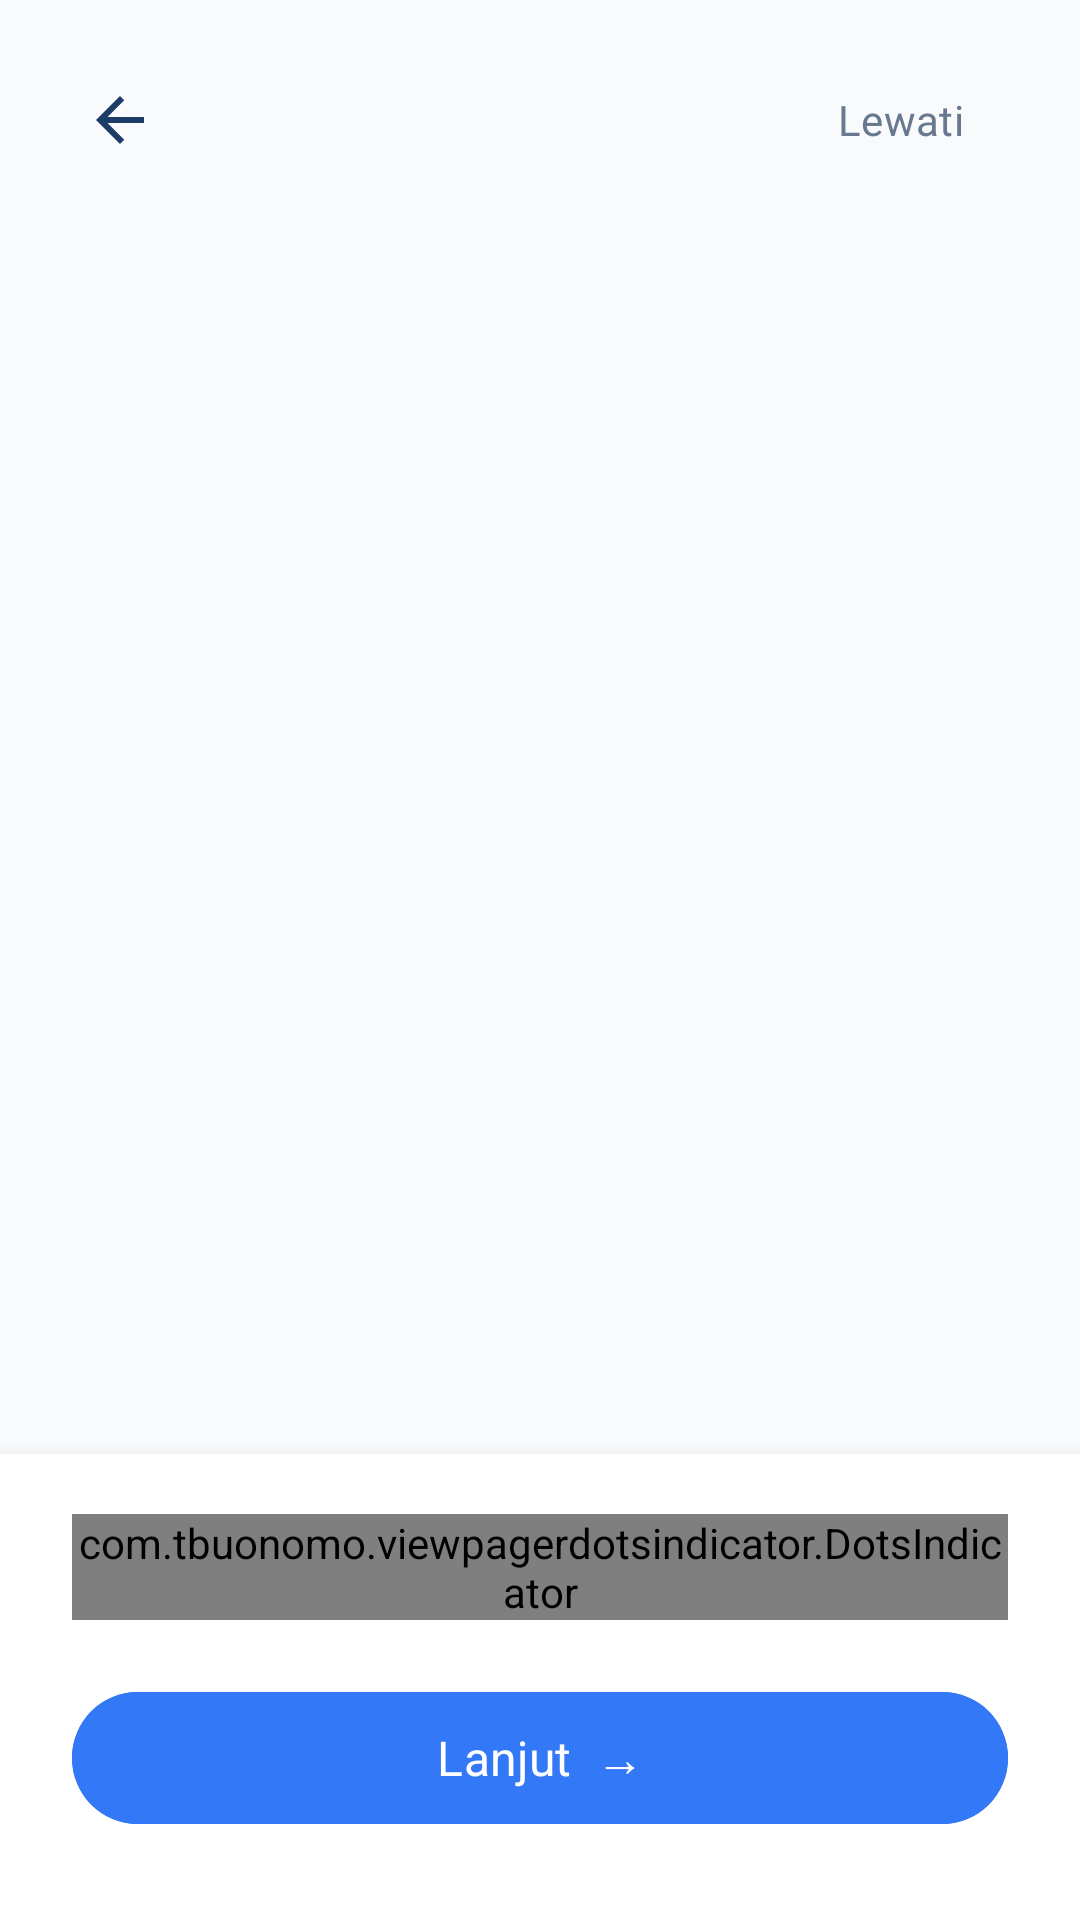

Here is an Android app screen rendered from its layout file. Give the layout XML and the strings, colors and styles it references.
<!-- AndroidManifest.xml: application theme Theme.Edunusa -->
<!-- res/layout/activity_tutorial_edunusa.xml -->
<?xml version="1.0" encoding="utf-8"?>
<androidx.constraintlayout.widget.ConstraintLayout xmlns:android="http://schemas.android.com/apk/res/android"
    xmlns:app="http://schemas.android.com/apk/res-auto"
    xmlns:tools="http://schemas.android.com/tools"
    android:id="@+id/tutorialRoot"
    android:layout_width="match_parent"
    android:layout_height="match_parent"
    android:background="@color/bg_screen">

    <ImageView
        android:id="@+id/btnBackTutorial"
        android:layout_width="48dp"
        android:layout_height="48dp"
        android:layout_marginStart="16dp"
        android:layout_marginTop="16dp"
        android:background="?attr/selectableItemBackgroundBorderless"
        android:clickable="true"
        android:contentDescription="Kembali"
        android:focusable="true"
        android:padding="12dp"
        android:src="@drawable/ic_arrow_back"
        app:layout_constraintStart_toStartOf="parent"
        app:layout_constraintTop_toTopOf="parent"
        app:tint="@color/primary_navy" />

    <com.google.android.material.button.MaterialButton
        android:id="@+id/btnSkipTutorial"
        style="@style/Widget.Material3.Button.TextButton"
        android:layout_width="wrap_content"
        android:layout_height="wrap_content"
        android:layout_marginEnd="16dp"
        android:fontFamily="sans-serif-bold"
        android:text="Lewati"
        android:textColor="@color/text_secondary"
        android:textSize="14sp"
        app:layout_constraintBottom_toBottomOf="@id/btnBackTutorial"
        app:layout_constraintEnd_toEndOf="parent"
        app:layout_constraintTop_toTopOf="@id/btnBackTutorial" />

    <androidx.viewpager2.widget.ViewPager2
        android:id="@+id/viewPagerTutorial"
        android:layout_width="0dp"
        android:layout_height="0dp"
        app:layout_constraintBottom_toTopOf="@id/layoutBottomTutorial"
        app:layout_constraintEnd_toEndOf="parent"
        app:layout_constraintStart_toStartOf="parent"
        app:layout_constraintTop_toBottomOf="@id/btnBackTutorial" />

    <LinearLayout
        android:id="@+id/layoutBottomTutorial"
        android:layout_width="0dp"
        android:layout_height="wrap_content"
        android:background="@color/white"
        android:elevation="8dp"
        android:gravity="center_vertical"
        android:orientation="vertical"
        android:paddingHorizontal="24dp"
        android:paddingTop="20dp"
        android:paddingBottom="28dp"
        app:layout_constraintBottom_toBottomOf="parent"
        app:layout_constraintEnd_toEndOf="parent"
        app:layout_constraintStart_toStartOf="parent">

        <com.tbuonomo.viewpagerdotsindicator.DotsIndicator
            android:id="@+id/dotsIndicator"
            android:layout_width="wrap_content"
            android:layout_height="wrap_content"
            android:layout_gravity="center_horizontal"
            android:layout_marginBottom="20dp"
            app:dotsColor="@color/abu_gelap"
            app:dotsCornerRadius="8dp"
            app:dotsSize="10dp"
            app:dotsSpacing="6dp"
            app:selectedDotColor="@color/dot_selected" />

        <com.google.android.material.button.MaterialButton
            android:id="@+id/btnNextTutorial"
            android:layout_width="match_parent"
            android:layout_height="52dp"
            android:backgroundTint="@color/brand_blue"
            android:fontFamily="sans-serif-bold"
            android:text="Lanjut  →"
            android:textAllCaps="false"
            android:textColor="@color/white"
            android:textSize="16sp"
            app:cornerRadius="26dp"
            app:elevation="2dp" />
    </LinearLayout>

</androidx.constraintlayout.widget.ConstraintLayout>
<!-- resources referenced by this layout -->
<resources>
  <color name="abu_gelap">#94A3B8</color>
  <color name="bg_screen">#F8FAFC</color>
  <color name="brand_blue">#3378F7</color>
  <color name="dot_selected">#3378F7</color>
  <color name="primary_navy">#1B3C67</color>
  <color name="text_secondary">#67798F</color>
  <color name="white">#FFFFFF</color>
  <!-- drawable ic_arrow_back (drawable) -->
  <vector xmlns:android="http://schemas.android.com/apk/res/android"
      android:width="24dp"
      android:height="24dp"
      android:viewportWidth="24"
      android:viewportHeight="24">
      <path
          android:fillColor="@color/primary_navy"
          android:pathData="M20,11H7.83l5.59,-5.59L12,4l-8,8 8,8 1.41,-1.41L7.83,13H20v-2z" />
  </vector>
  <style name="Theme.Edunusa" parent="Base.Theme.Edunusa" />
  <style name="Base.Theme.Edunusa" parent="Theme.Material3.Light.NoActionBar">
          <item name="colorPrimary">@color/brand_blue</item>
          <item name="colorPrimaryVariant">@color/brand_blue_dark</item>
          <item name="colorOnPrimary">@color/white</item>
          <item name="colorSecondary">@color/primary_navy</item>
          <item name="colorOnSecondary">@color/white</item>
          
  
          <item name="android:windowBackground">@color/bg_screen</item>
          <item name="android:statusBarColor">@color/white</item>
          <item name="android:windowLightStatusBar">true</item>
      </style>
  <color name="brand_blue_dark">#205FD1</color>
</resources>
